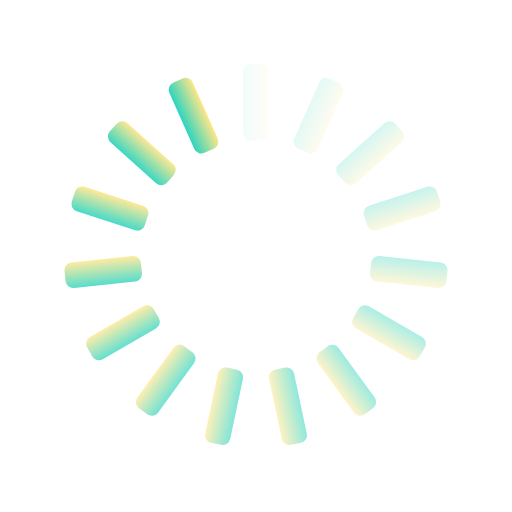
t = 0.00 s
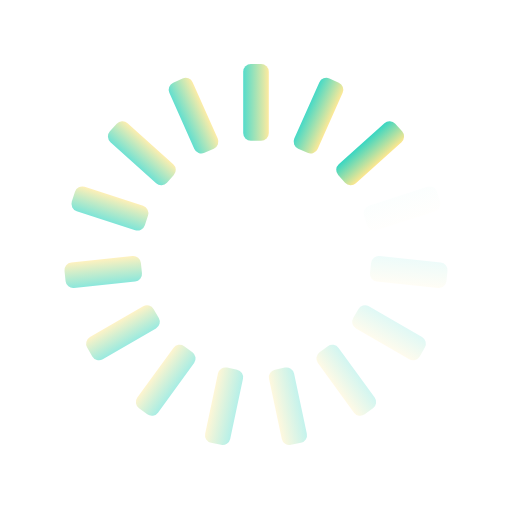
t = 0.25 s
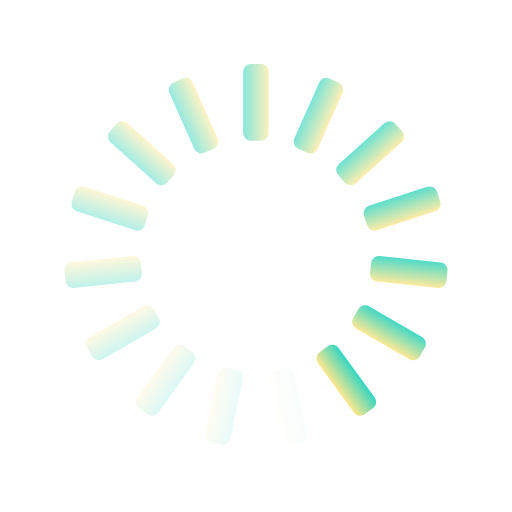
t = 0.50 s
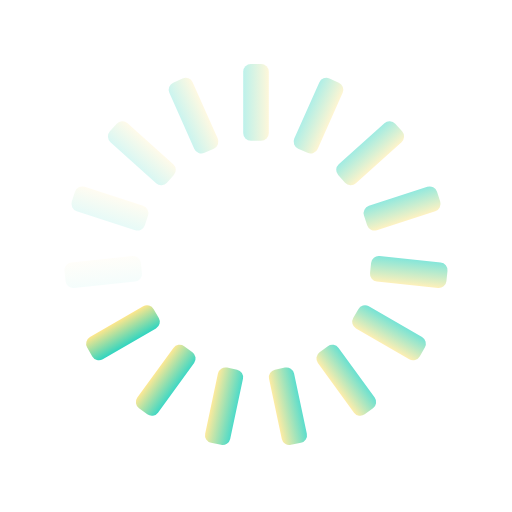
t = 0.75 s

The animated SVG that drew these frames (rendered in a browser with its animation timeline set to each time). Animation: 15 SMIL elements (animate=15); one cycle of 1.00 s, repeats indefinitely.

<svg xmlns="http://www.w3.org/2000/svg" xmlns:xlink="http://www.w3.org/1999/xlink" style="margin:auto;background:transparent;display:block;" width="200px" height="200px" viewBox="0 0 100 100" preserveAspectRatio="xMidYMid">
<defs>
  <linearGradient id="grad1" x1="0%" y1="0%" x2="100%" y2="0%">
    <stop offset="0%" style="stop-color:#2dd4bf;stop-opacity:1" />
    <stop offset="100%" style="stop-color:#fde68a;stop-opacity:1" />
  </linearGradient>
</defs>

<g transform="rotate(0 50 50)">
  <rect x="47.5" y="12.5" rx="1.5" ry="1.5" width="5" height="15" fill="url(#grad1)">
    <animate attributeName="opacity" values="1;0" keyTimes="0;1" dur="1s" begin="-0.9333333333333333s" repeatCount="indefinite"></animate>
  </rect>
</g><g transform="rotate(24 50 50)">
  <rect x="47.5" y="12.5" rx="1.5" ry="1.5" width="5" height="15" fill="url(#grad1)">
    <animate attributeName="opacity" values="1;0" keyTimes="0;1" dur="1s" begin="-0.8666666666666667s" repeatCount="indefinite"></animate>
  </rect>
</g><g transform="rotate(48 50 50)">
  <rect x="47.5" y="12.5" rx="1.5" ry="1.5" width="5" height="15" fill="url(#grad1)">
    <animate attributeName="opacity" values="1;0" keyTimes="0;1" dur="1s" begin="-0.8s" repeatCount="indefinite"></animate>
  </rect>
</g><g transform="rotate(72 50 50)">
  <rect x="47.5" y="12.5" rx="1.5" ry="1.5" width="5" height="15" fill="url(#grad1)">
    <animate attributeName="opacity" values="1;0" keyTimes="0;1" dur="1s" begin="-0.7333333333333333s" repeatCount="indefinite"></animate>
  </rect>
</g><g transform="rotate(96 50 50)">
  <rect x="47.5" y="12.5" rx="1.5" ry="1.5" width="5" height="15" fill="url(#grad1)">
    <animate attributeName="opacity" values="1;0" keyTimes="0;1" dur="1s" begin="-0.6666666666666666s" repeatCount="indefinite"></animate>
  </rect>
</g><g transform="rotate(120 50 50)">
  <rect x="47.5" y="12.5" rx="1.5" ry="1.5" width="5" height="15" fill="url(#grad1)">
    <animate attributeName="opacity" values="1;0" keyTimes="0;1" dur="1s" begin="-0.6s" repeatCount="indefinite"></animate>
  </rect>
</g><g transform="rotate(144 50 50)">
  <rect x="47.5" y="12.5" rx="1.5" ry="1.5" width="5" height="15" fill="url(#grad1)">
    <animate attributeName="opacity" values="1;0" keyTimes="0;1" dur="1s" begin="-0.5333333333333333s" repeatCount="indefinite"></animate>
  </rect>
</g><g transform="rotate(168 50 50)">
  <rect x="47.5" y="12.5" rx="1.5" ry="1.5" width="5" height="15" fill="url(#grad1)">
    <animate attributeName="opacity" values="1;0" keyTimes="0;1" dur="1s" begin="-0.4666666666666667s" repeatCount="indefinite"></animate>
  </rect>
</g><g transform="rotate(192 50 50)">
  <rect x="47.5" y="12.5" rx="1.5" ry="1.5" width="5" height="15" fill="url(#grad1)">
    <animate attributeName="opacity" values="1;0" keyTimes="0;1" dur="1s" begin="-0.4s" repeatCount="indefinite"></animate>
  </rect>
</g><g transform="rotate(216 50 50)">
  <rect x="47.5" y="12.5" rx="1.5" ry="1.5" width="5" height="15" fill="url(#grad1)">
    <animate attributeName="opacity" values="1;0" keyTimes="0;1" dur="1s" begin="-0.3333333333333333s" repeatCount="indefinite"></animate>
  </rect>
</g><g transform="rotate(240 50 50)">
  <rect x="47.5" y="12.5" rx="1.5" ry="1.5" width="5" height="15" fill="url(#grad1)">
    <animate attributeName="opacity" values="1;0" keyTimes="0;1" dur="1s" begin="-0.26666666666666666s" repeatCount="indefinite"></animate>
  </rect>
</g><g transform="rotate(264 50 50)">
  <rect x="47.5" y="12.5" rx="1.5" ry="1.5" width="5" height="15" fill="url(#grad1)">
    <animate attributeName="opacity" values="1;0" keyTimes="0;1" dur="1s" begin="-0.2s" repeatCount="indefinite"></animate>
  </rect>
</g><g transform="rotate(288 50 50)">
  <rect x="47.5" y="12.5" rx="1.5" ry="1.5" width="5" height="15" fill="url(#grad1)">
    <animate attributeName="opacity" values="1;0" keyTimes="0;1" dur="1s" begin="-0.13333333333333333s" repeatCount="indefinite"></animate>
  </rect>
</g><g transform="rotate(312 50 50)">
  <rect x="47.5" y="12.5" rx="1.5" ry="1.5" width="5" height="15" fill="url(#grad1)">
    <animate attributeName="opacity" values="1;0" keyTimes="0;1" dur="1s" begin="-0.06666666666666667s" repeatCount="indefinite"></animate>
  </rect>
</g><g transform="rotate(336 50 50)">
  <rect x="47.5" y="12.5" rx="1.5" ry="1.5" width="5" height="15" fill="url(#grad1)">
    <animate attributeName="opacity" values="1;0" keyTimes="0;1" dur="1s" begin="0s" repeatCount="indefinite"></animate>
  </rect>
</g>
</svg>
